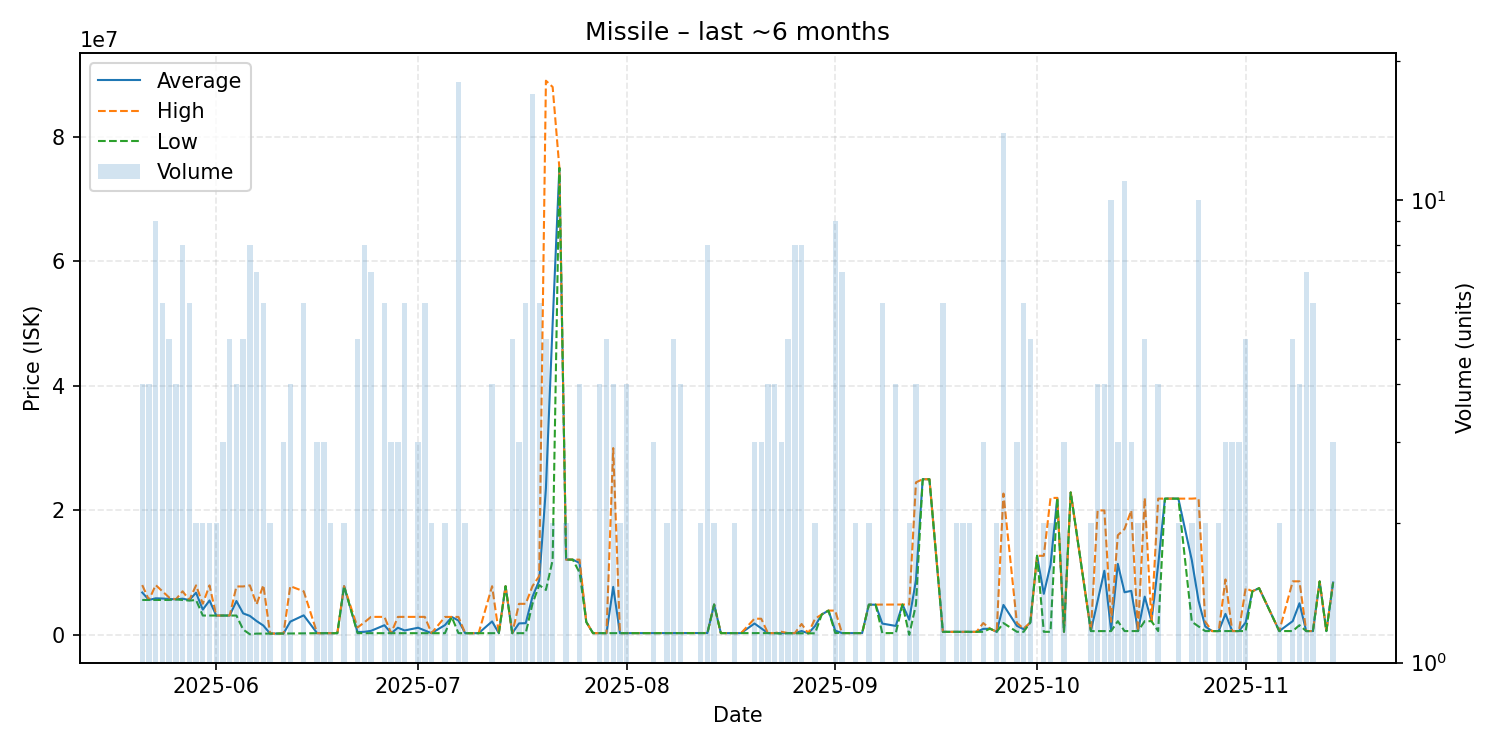

Values plotted in this chart, from the file beside it:
date, average, highest, lowest, order_count, volume
2025-05-21, 6803000, 8000000, 5606000, 4, 4
2025-05-22, 5607250, 5608000, 5607000, 3, 4
2025-05-23, 5872667, 7999000, 5607000, 3, 9
2025-05-24, 5838167, 6998000, 5606000, 4, 6
2025-05-25, 5763400, 5999500, 5606000, 5, 5
2025-05-26, 5699000, 5699000, 5699000, 4, 4
2025-05-27, 5814875, 6999000, 5606000, 6, 8
2025-05-28, 5589167, 5606000, 5505000, 5, 6
2025-05-29, 6774500, 7949000, 5600000, 2, 2
2025-05-30, 4052500, 5000000, 3105000, 2, 2
2025-05-31, 5526500, 7948000, 3105000, 2, 2
2025-06-01, 3105000, 3105000, 3105000, 2, 2
2025-06-02, 3109333, 3110000, 3109000, 3, 3
2025-06-03, 3109000, 3109000, 3109000, 4, 5
2025-06-04, 5439750, 7775500, 3104000, 4, 4
2025-06-05, 3453335, 7777000, 853300, 5, 5
2025-06-06, 3043512, 7949000, 100300, 6, 8
2025-06-07, 2215843, 4899000, 203100, 5, 7
2025-06-08, 1502083, 7993000, 203700, 5, 6
2025-06-09, 208550, 210200, 206900, 2, 2
2025-06-11, 217567, 217700, 217500, 3, 3
2025-06-12, 2121900, 7823000, 222100, 4, 4
2025-06-14, 3135683, 7000000, 250000, 6, 6
2025-06-16, 270600, 270600, 270600, 3, 3
2025-06-17, 271000, 271000, 271000, 2, 3
2025-06-18, 271400, 271400, 271400, 2, 2
2025-06-19, 271700, 271700, 271700, 1, 1
2025-06-20, 7817000, 7817000, 7817000, 2, 2
2025-06-22, 456080, 1190000, 272600, 4, 5
2025-06-23, 487275, 1990000, 272600, 6, 8
2025-06-24, 646371, 2889000, 272600, 3, 7
2025-06-26, 1549900, 2890000, 273100, 6, 6
2025-06-27, 273100, 273100, 273100, 3, 3
2025-06-28, 1145400, 2890000, 273100, 3, 3
2025-06-29, 709367, 2890000, 273300, 5, 6
2025-07-01, 1145600, 2890000, 273400, 3, 3
2025-07-02, 709250, 2890000, 273100, 6, 6
2025-07-03, 272200, 272200, 272200, 2, 2
2025-07-05, 1576600, 2881000, 272200, 2, 2
2025-07-06, 2881000, 2881000, 2881000, 1, 1
2025-07-07, 2303211, 2882000, 272200, 7, 18
2025-07-08, 272300, 272300, 272300, 2, 2
2025-07-09, 272300, 272300, 272300, 1, 1
2025-07-10, 272300, 272300, 272300, 1, 1
2025-07-12, 2158475, 7817000, 272300, 3, 4
2025-07-13, 272300, 272300, 272300, 1, 1
2025-07-14, 7810000, 7810000, 7810000, 1, 1
2025-07-15, 272240, 272300, 272200, 3, 5
2025-07-16, 1843467, 4986000, 272200, 3, 3
2025-07-17, 1881433, 4986000, 272200, 5, 6
2025-07-18, 6110018, 7817000, 4984000, 10, 17
2025-07-19, 8715833, 9432000, 7999000, 4, 6
2025-07-20, 23534500, 89000000, 7215000, 5, 5
2025-07-21, 50005000, 87990000, 12020000, 2, 2
2025-07-22, 74990000, 74990000, 74990000, 1, 1
2025-07-23, 12090000, 12090000, 12090000, 2, 2
2025-07-24, 12080000, 12080000, 12080000, 1, 1
2025-07-25, 11560000, 12080000, 10000000, 4, 4
2025-07-26, 2075000, 2075000, 2075000, 1, 1
2025-07-27, 275500, 275500, 275500, 1, 1
... 93 more rows
